Run: headless pygame with SDL's dummy video driver; simulated clock (each Clock.tick advances the game by its frame time, no real sleeping); random seed 0; keys injected as events and as key.get_pressed() state; no mouse input.
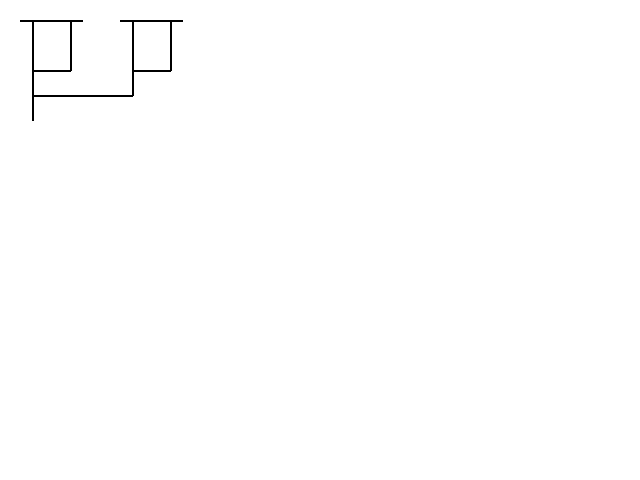
Frame 1 of 4 · flips 1–60 · no input
Frame 2 of 4 · flips 61–180 · tapped SPACE, RETURN · held RIGHT (→), D · screen unchanged from frame 1, image omitted
Frame 3 of 4 · flips 181–300 · held DOWN (↓), S · screen unchanged from frame 2, image omitted
Frame 4 of 4 · flips 301–420 · held LEFT (←), A, UP (↑), W · screen unchanged from frame 3, image omitted

The pygame program that drew these frames:

import pygame
import random

def lam(var, expr):
  return { "type": "lambda", "var": var, "expr": expr }

def app(expr1, expr2):
  return { "type": "app", "expr1": expr1, "expr2": expr2 }

def var(name):
  return { "type": "var", "name": name }

DIAGRAM_GAP = 25
MARGIN = 20

"""
A tromp diagram is given by a list of line components along with a bounding box size.
The output of the diagram is the bottom left corner of the bounding box.

Lambdas are represented by lines above the body of the diagram. Bound variables emanate from their binding lambda.
Applications are represented by horizontal lines connecting the outputs of the two components.
For both lambdas and applications, the size of the diagram is the size of the body of the diagram plus a gap.

We must track free variables in the diagram specially; once a lambda abstraction is introduce, we add a line to connect the lambda abstraction to the free variable.
"""

class BBox:
  @staticmethod
  def from_points(top_left, bottom_right):
    return BBox(top_left[0], top_left[1], bottom_right[0] - top_left[0], bottom_right[1] - top_left[1])

  def __init__(self, x, y, width, height):
    self.x = x
    self.y = y
    self.width = width
    self.height = height

  def top_left(self):
    return (self.x, self.y)

  def bottom_right(self):
    return (self.x + self.width, self.y + self.height)


def draw_tromp(expr, origin = (0, 0), lambda_heights = {}):
  match expr:
    case { "type": "lambda", "var": var, "expr": expr }:
      lambda_heights[var] = origin[1]
      (bbox, lines) = draw_tromp(expr, (origin[0], origin[1] + DIAGRAM_GAP), lambda_heights)
      # Draw line over the lambda abstraction
      lines.append((origin[0], origin[1], origin[0] + bbox.width, origin[1]))
      return (bbox, lines)

    case { "type": "app", "expr1": expr1, "expr2": expr2 }:
      (bbox1, lines1) = draw_tromp(expr1, origin, lambda_heights)
      (bbox2, lines2) = draw_tromp(expr2, (bbox1.x + bbox1.width + DIAGRAM_GAP, origin[1]), lambda_heights)
      print(f"in bboxes:")
      print(f"\tL: {bbox1.x}, {bbox1.y}, {bbox1.width}, {bbox1.height}")
      print(f"\tR: {bbox2.x}, {bbox2.y}, {bbox2.width}, {bbox2.height}")
      lines = lines1 + lines2
      # Add line connecting bottom lefts of the two boxes
      lines.append((bbox1.x, bbox1.y + bbox1.height, bbox2.x, bbox2.y + bbox2.height))
      print(f"connected {expr}: {bbox1.x}, {bbox1.y} -> {bbox2.x}, {bbox2.y}")
      # Add a small output line from bottom left down GAP pixels
      lines.append((bbox1.x, bbox1.y + bbox1.height, bbox1.x, bbox1.y + bbox1.height + DIAGRAM_GAP))
      top_left = (bbox1.x, bbox1.y)
      bottom_right = (bbox2.x + bbox2.width + DIAGRAM_GAP, bbox1.y + bbox1.height + DIAGRAM_GAP)
      bbox = BBox.from_points(top_left, bottom_right)
      print(f"out bbox: {bbox.x}, {bbox.y}, {bbox.width}, {bbox.height}")
      return (bbox, lines)

    case { "type": "var", "name": name }:
      # Find name in lambda_heights and draw a line from origin to the lambda line
      lambda_line = lambda_heights[name]
      if lambda_line is None:
        raise Exception(f"Free variable {name} not found")
      ox = origin[0] + DIAGRAM_GAP/2
      lines = [(ox, lambda_line, ox, origin[1])]
      # As with app, add a small output line from bottom left down GAP pixels
      lines.append((ox, origin[1], ox, origin[1] + DIAGRAM_GAP))
      return (BBox(ox, origin[1] + DIAGRAM_GAP, 0, 0), lines)

if __name__ == "__main__":
  # S combinator λx.λy.λz.x z (y z)
  s_com = lam("x", lam("y", lam("z", app(app(var("x"), var("z")), app(var("y"), var("z"))))))
  k_com = lam("x", lam("y", var("x")))
  i_com = lam("x", var("x"))

  omega = lam("x", app(var("x"), var("x")))

  test_expr = app(omega, omega)
  # Get diagram lines and size
  (bbox, lines) = draw_tromp(test_expr)

  pygame.init()
  width = 640
  height = 480
  screen = pygame.display.set_mode((width, height))
  pygame.display.set_caption("Tromp diagrams")
  running = True

  screen.fill((255, 255, 255))

  line_index = 0
  while running:
    for event in pygame.event.get():
      if event.type == pygame.QUIT:
        running = False

    if line_index < len(lines):
      x1, y1, x2, y2 = lines[line_index]
      pygame.draw.line(screen, (0,0,0), (x1 + MARGIN, y1 + MARGIN), (x2 + MARGIN, y2 + MARGIN), 2)
      pygame.display.flip()
      pygame.time.wait(100)
      line_index += 1

    pygame.display.flip()

  pygame.quit()
